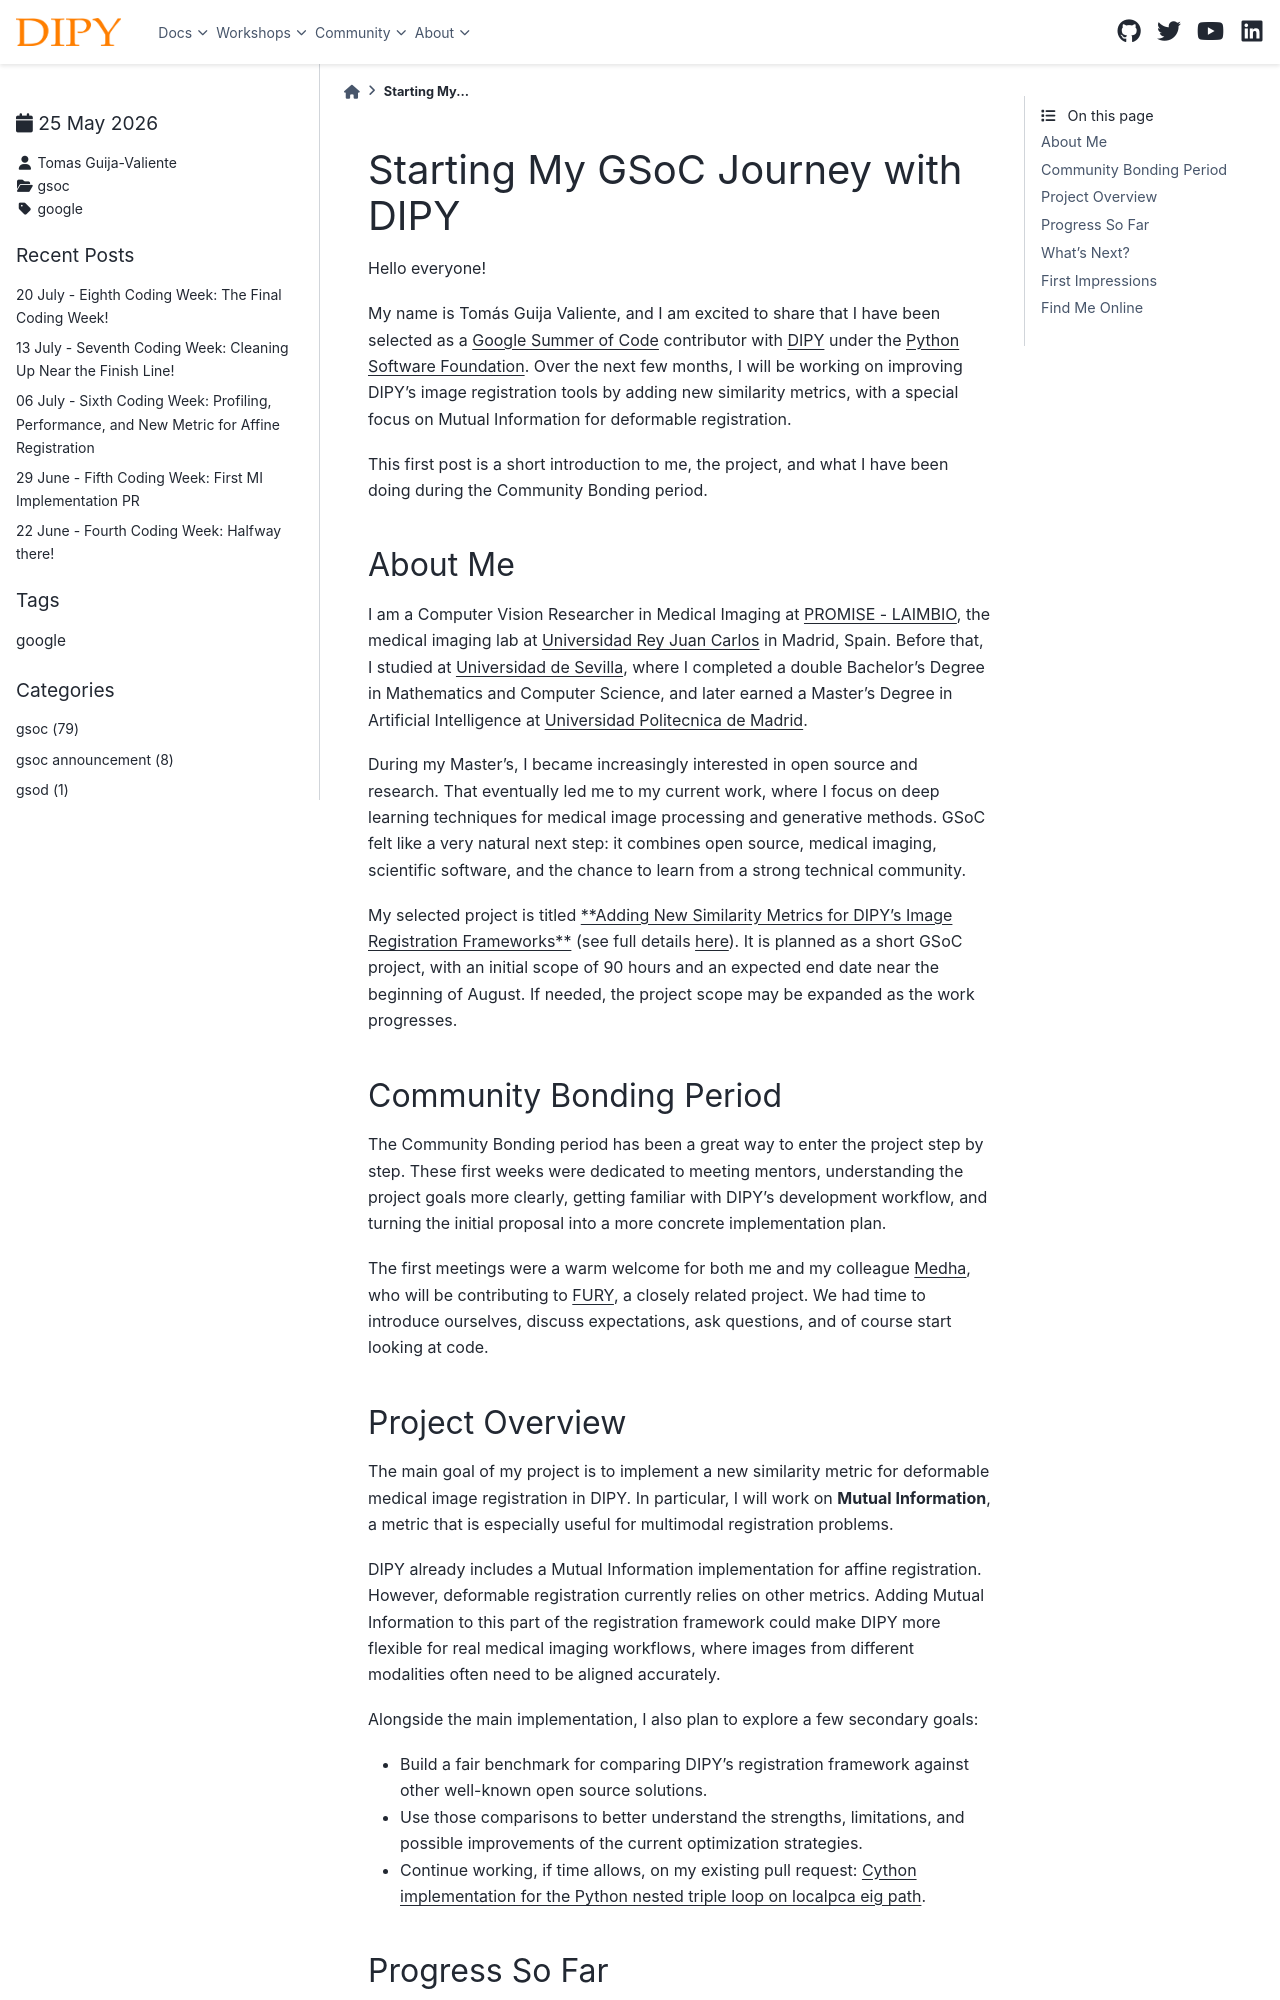

repository: dipy/dipy.org · page: posts/2026/2026_05_25_Tomas.html · generator: sphinx

Starting My GSoC Journey with DIPY
==================================

.. post:: May 25 2026
    :author: Tomas Guija-Valiente
    :tags: google
    :category: gsoc

Hello everyone!

My name is Tomás Guija Valiente, and I am excited to share that I have
been selected as a `Google Summer of Code <https://summerofcode.withgoogle.com/>`_ contributor with `DIPY <https://github.com/dipy/dipy>`_ under the `Python Software Foundation <https://www.python.org/psf-landing/>`_. Over the
next few months, I will be working on improving DIPY's image registration
tools by adding new similarity metrics, with a special focus on Mutual
Information for deformable registration.

This first post is a short introduction to me, the project, and what I
have been doing during the Community Bonding period.

About Me
--------

I am a Computer Vision Researcher in Medical Imaging at `PROMISE -
LAIMBIO <https://www.linkedin.com/company/promise-laimbio/>`_, the medical imaging lab at `Universidad Rey Juan Carlos <https://www.urjc.es/>`_ in
Madrid, Spain. Before that, I studied at `Universidad de Sevilla <https://www.us.es/>`_, where I
completed a double Bachelor's Degree in Mathematics and Computer Science,
and later earned a Master's Degree in Artificial Intelligence at
`Universidad Politecnica de Madrid <https://www.upm.es/>`_.

During my Master's, I became increasingly interested in open source and
research. That eventually led me to my current work, where I focus on
deep learning techniques for medical image processing and generative
methods. GSoC felt like a very natural next step: it combines open source,
medical imaging, scientific software, and the chance to learn from a
strong technical community.

My selected project is titled `**Adding New Similarity Metrics for DIPY's
Image Registration Frameworks** <https://summerofcode.withgoogle.com/programs/2026/projects/wtuoFjpU>`_ (see full details `here <https://github.com/satwiksps/GSoC_archive_2026/blob/main/Python%20Software%20Foundation/Accepted/DIPY.pdf>`_). It is planned as a short GSoC project,
with an initial scope of 90 hours and an expected end date near the
beginning of August. If needed, the project scope may be expanded as the
work progresses.

Community Bonding Period
------------------------

The Community Bonding period has been a great way to enter the project
step by step. These first weeks were dedicated to meeting mentors,
understanding the project goals more clearly, getting familiar with
DIPY's development workflow, and turning the initial proposal into a more
concrete implementation plan.

The first meetings were a warm welcome for both me and my colleague
`Medha <https://github.com/medha-14>`_, who will be contributing to `FURY <https://github.com/fury-gl/fury>`_, a closely related project.
We had time to introduce ourselves, discuss expectations,
ask questions, and of course start looking at code.
